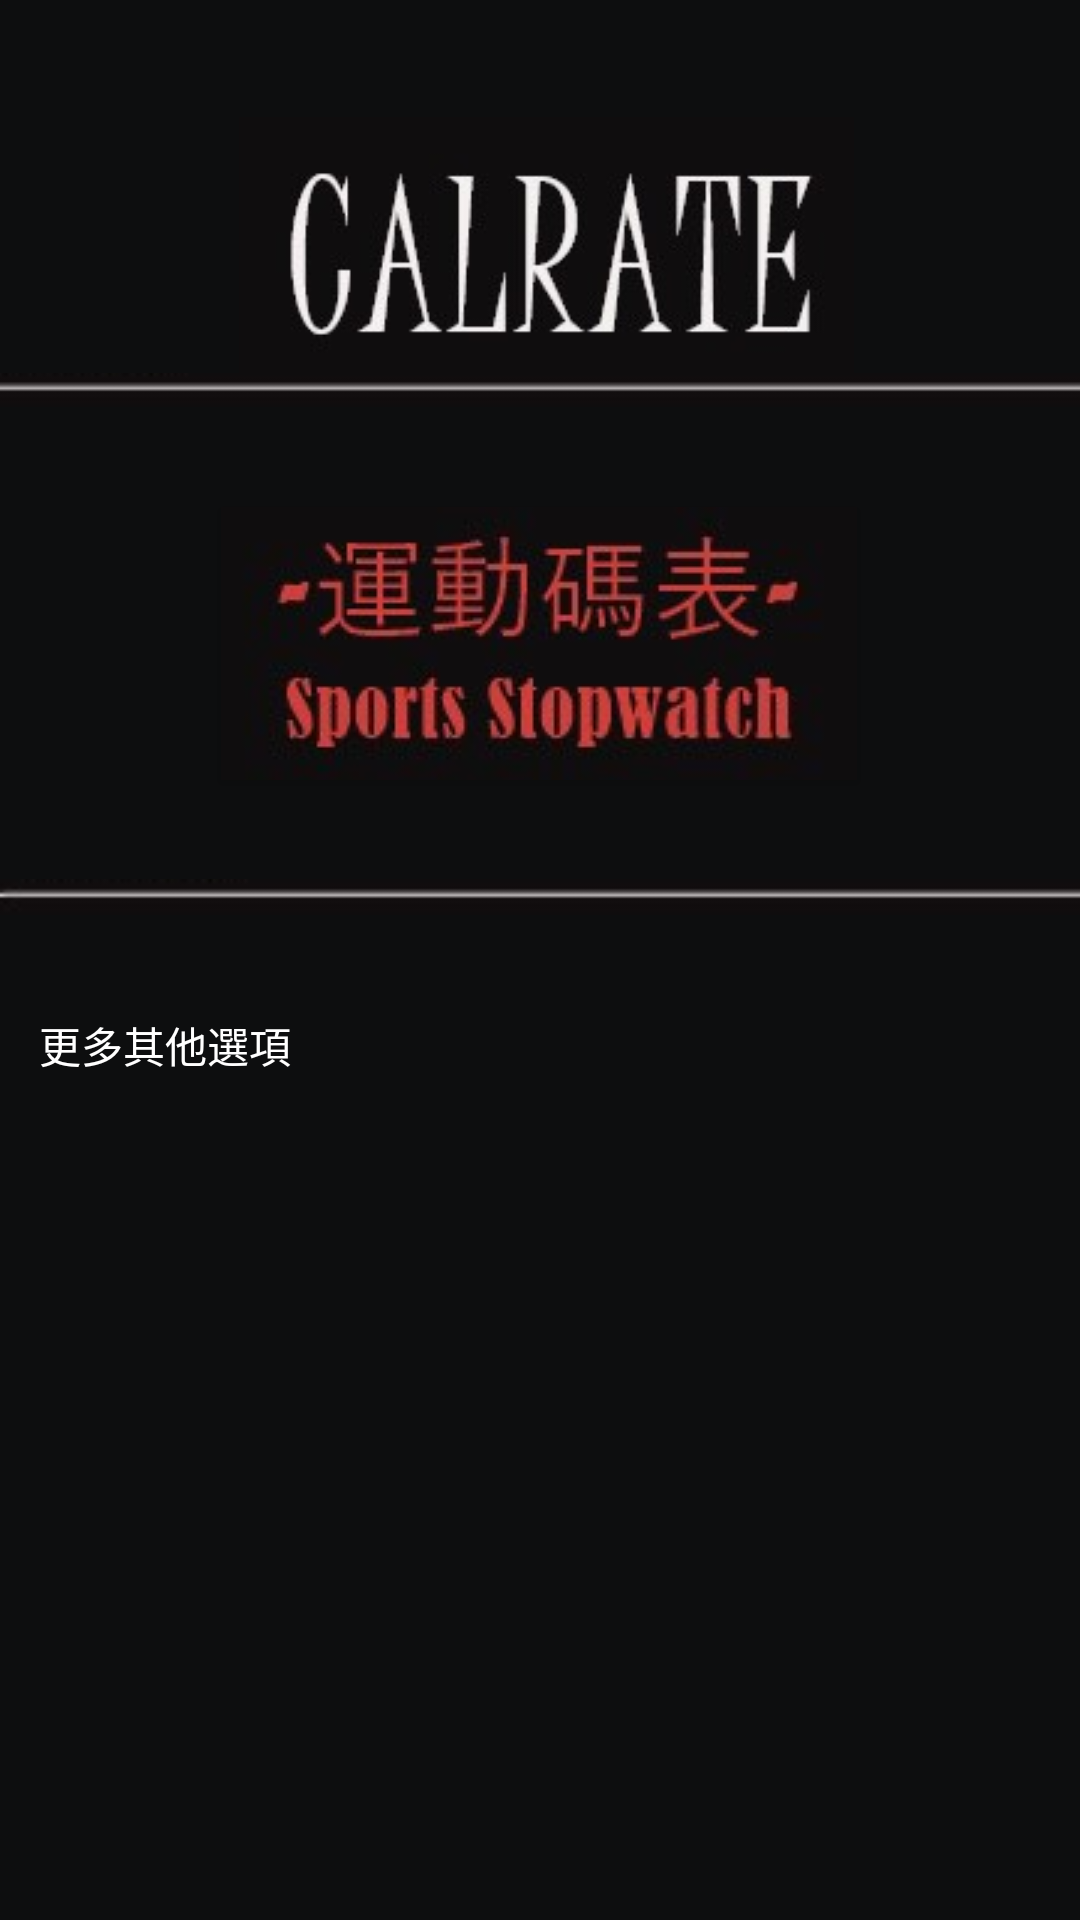

The Android layout XML behind this screen, and the referenced resources:
<!-- AndroidManifest.xml: application theme AppTheme -->
<!-- res/layout/activity_main_page.xml -->
<?xml version="1.0" encoding="utf-8"?>
<androidx.constraintlayout.widget.ConstraintLayout xmlns:android="http://schemas.android.com/apk/res/android"
    xmlns:app="http://schemas.android.com/apk/res-auto"
    xmlns:tools="http://schemas.android.com/tools"
    android:layout_width="match_parent"
    android:layout_height="match_parent"
    android:background="@drawable/bg"
    tools:context=".MainPage">

    <ImageView
        android:id="@+id/imageView5"
        android:layout_width="205dp"
        android:layout_height="119dp"
        app:layout_constraintBottom_toTopOf="@+id/textView2"
        app:layout_constraintEnd_toEndOf="parent"
        app:layout_constraintHorizontal_bias="0.514"
        app:layout_constraintStart_toStartOf="parent"
        app:layout_constraintTop_toTopOf="parent"
        app:layout_constraintVertical_bias="0.677"
        app:srcCompat="@drawable/ui1" />

    <TextView
        android:id="@+id/textView"
        android:layout_width="118dp"
        android:layout_height="22dp"
        android:layout_marginBottom="36dp"
        android:text="更多其他選項"
        android:textColor="@android:color/background_light"
        app:layout_constraintBottom_toTopOf="@+id/listview"
        app:layout_constraintEnd_toEndOf="parent"
        app:layout_constraintHorizontal_bias="0.054"
        app:layout_constraintStart_toStartOf="parent" />

    <Button
        android:id="@+id/timebtt"
        android:layout_width="wrap_content"
        android:layout_height="wrap_content"
        android:layout_marginBottom="136dp"
        android:background="@drawable/uiw"
        app:layout_constraintBottom_toTopOf="@+id/listview"
        app:layout_constraintEnd_toEndOf="parent"
        app:layout_constraintHorizontal_bias="0.497"
        app:layout_constraintStart_toStartOf="parent" />

    <TextView
        android:id="@+id/textView2"
        android:layout_width="91dp"
        android:layout_height="23dp"
        android:layout_marginTop="168dp"
        android:text="熱門選項"
        android:textColor="@android:color/background_light"
        android:textSize="18sp"
        app:layout_constraintBottom_toTopOf="@+id/imageView6"
        app:layout_constraintEnd_toEndOf="parent"
        app:layout_constraintHorizontal_bias="0.037"
        app:layout_constraintStart_toStartOf="parent"
        app:layout_constraintTop_toTopOf="parent" />

    <ListView
        android:id="@+id/listview"
        android:layout_width="406dp"
        android:layout_height="242dp"
        android:divider="@android:color/darker_gray"
        android:dividerHeight="5px"
        app:layout_constraintBottom_toBottomOf="parent"
        app:layout_constraintEnd_toEndOf="parent"
        app:layout_constraintHorizontal_bias="0.4"
        app:layout_constraintStart_toStartOf="parent"
        app:layout_constraintTop_toTopOf="parent"
        app:layout_constraintVertical_bias="0.995">

    </ListView>

    <ImageView
        android:id="@+id/imageView6"
        android:layout_width="406dp"
        android:layout_height="22dp"
        android:layout_marginBottom="28dp"
        app:layout_constraintBottom_toTopOf="@+id/timebtt"
        app:layout_constraintEnd_toEndOf="parent"
        app:layout_constraintHorizontal_bias="0.4"
        app:layout_constraintStart_toStartOf="parent"
        app:srcCompat="@drawable/uiline" />

    <LinearLayout
        android:id="@+id/linearLayout3"
        android:layout_width="433dp"
        android:layout_height="7dp"
        android:layout_marginTop="32dp"
        android:orientation="vertical"
        app:layout_constraintBottom_toTopOf="@+id/listview"
        app:layout_constraintEnd_toEndOf="parent"
        app:layout_constraintHorizontal_bias="0.496"
        app:layout_constraintStart_toStartOf="parent"
        app:layout_constraintTop_toBottomOf="@+id/timebtt"
        app:layout_constraintVertical_bias="0.0">

    </LinearLayout>

    <ImageView
        android:id="@+id/imageView8"
        android:layout_width="416dp"
        android:layout_height="24dp"
        app:layout_constraintBottom_toTopOf="@+id/textView"
        app:layout_constraintEnd_toEndOf="parent"
        app:layout_constraintHorizontal_bias="0.0"
        app:layout_constraintStart_toStartOf="parent"
        app:layout_constraintTop_toBottomOf="@+id/timebtt"
        app:srcCompat="@drawable/uiline" />

</androidx.constraintlayout.widget.ConstraintLayout>
<!-- resources referenced by this layout -->
<resources>
  <!-- drawable bg: png bitmap (drawable, 4418 bytes) -->
  <!-- drawable ui1: png bitmap (drawable, 15672 bytes) -->
  <!-- drawable uiline: png bitmap (drawable, 445 bytes) -->
  <!-- drawable uiw: png bitmap (drawable, 30400 bytes) -->
  <style name="AppTheme" parent="Theme.AppCompat.Light.DarkActionBar">
          
          <item name="colorPrimary">@color/colorPrimary</item>
          <item name="colorPrimaryDark">@color/colorPrimaryDark</item>
          <item name="colorAccent">@color/colorAccent</item>
      </style>
  <color name="colorPrimary">#008577</color>
  <color name="colorPrimaryDark">#00574B</color>
  <color name="colorAccent">#D81B60</color>
</resources>
